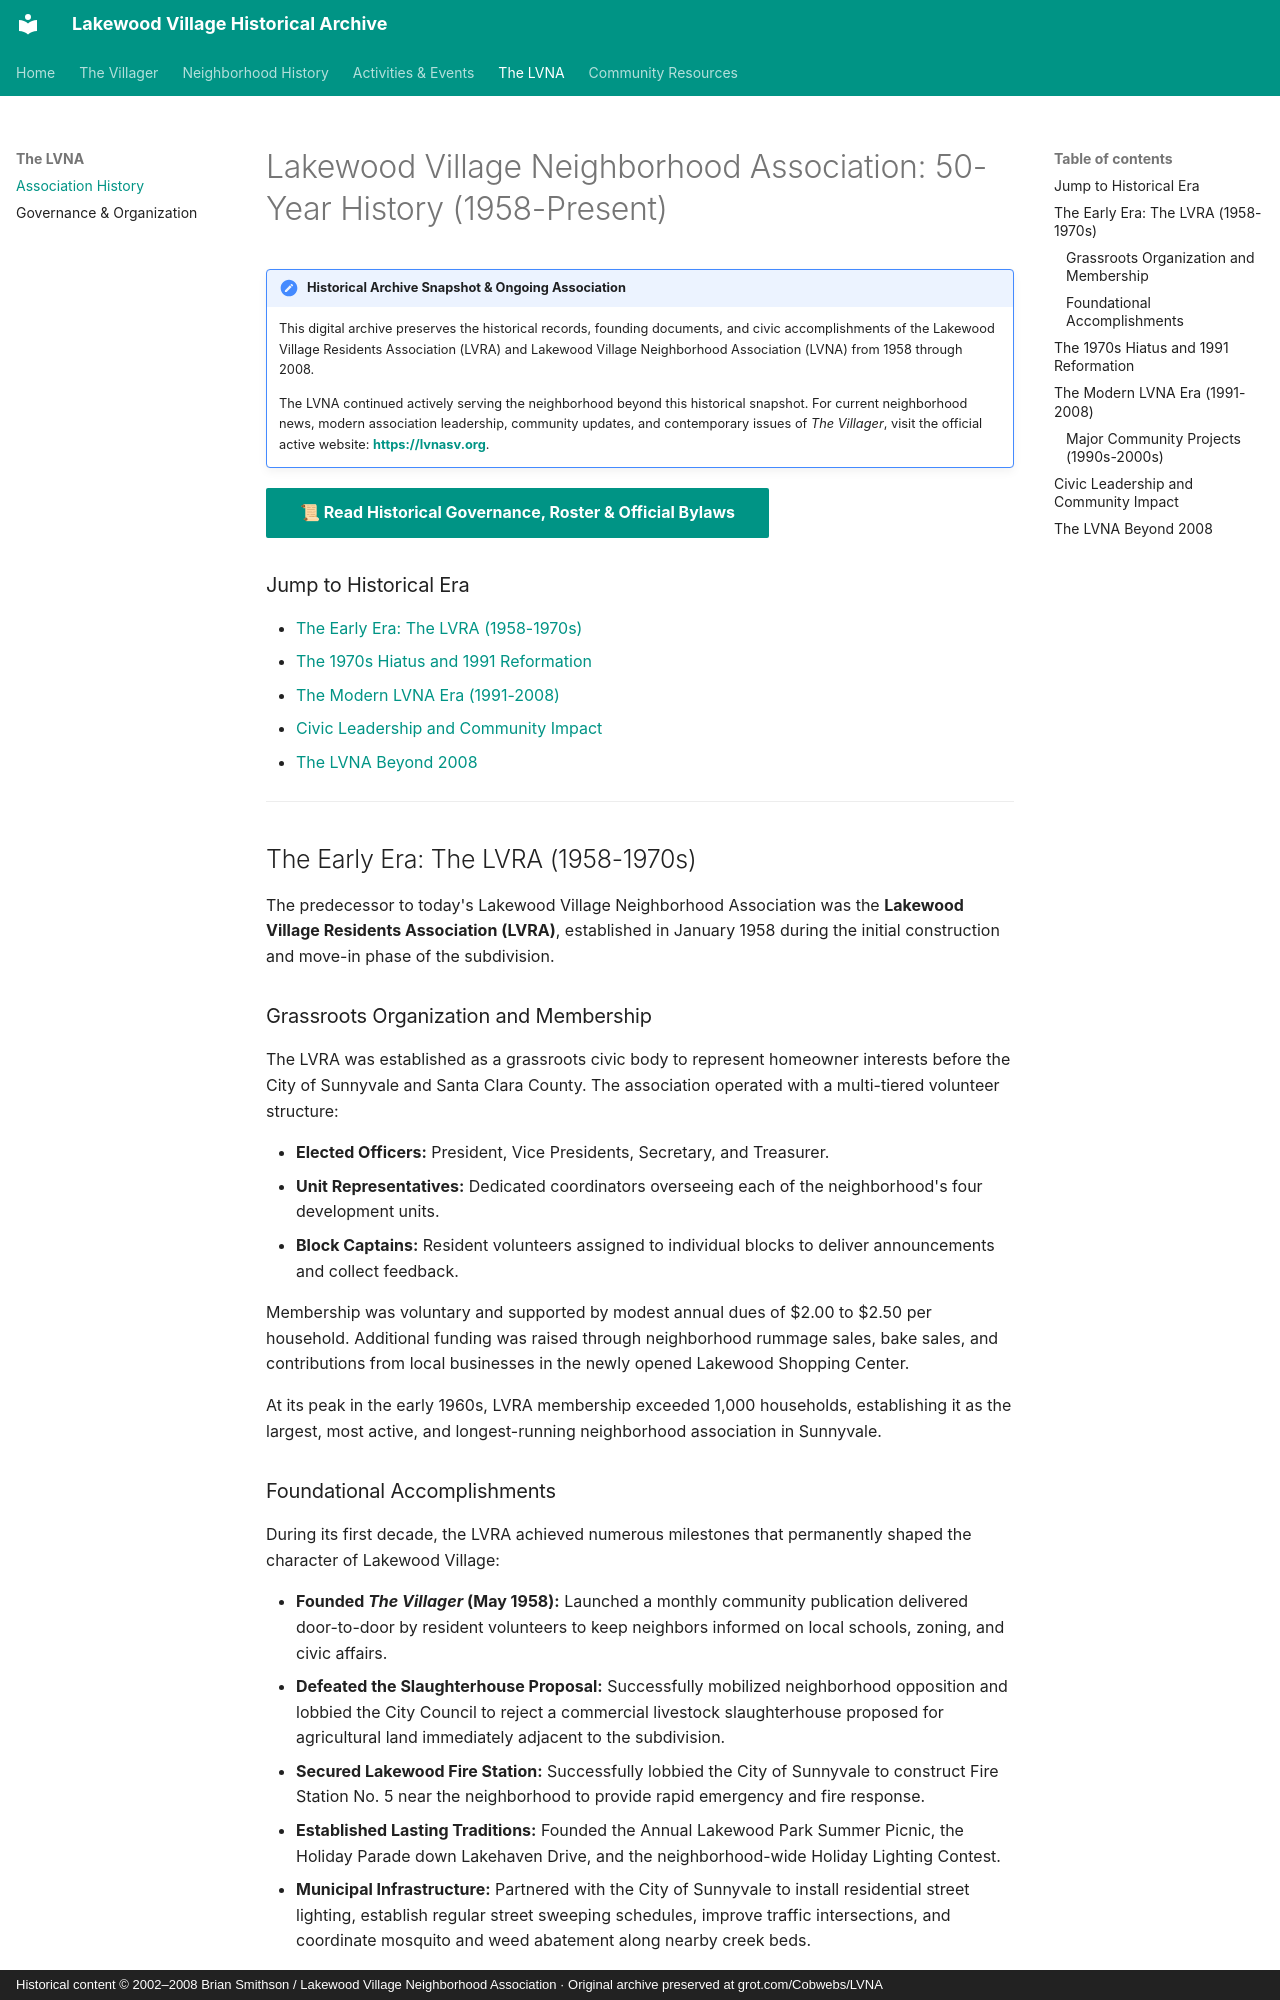

repository: patpat9/lvna_archive · page: LVNA/Org_History/org_history/index.html · generator: mkdocs · copyright: Historical content © 2002–2008 Brian Smithson / Lakewood Village Neighborhood Association · Original archive preserved at grot.com/Cobwebs/LVNA

# Lakewood Village Neighborhood Association: 50-Year History (1958-Present)

!!! note "Historical Archive Snapshot & Ongoing Association"
    This digital archive preserves the historical records, founding documents, and civic accomplishments of the Lakewood Village Residents Association (LVRA) and Lakewood Village Neighborhood Association (LVNA) from 1958 through 2008.
    
    The LVNA continued actively serving the neighborhood beyond this historical snapshot. For current neighborhood news, modern association leadership, community updates, and contemporary issues of *The Villager*, visit the official active website: **[https://lvnasv.org](https://lvnasv.org)**.

[📜 **Read Historical Governance, Roster & Official Bylaws**](../lvna.md){ .md-button .md-button--primary }

### Jump to Historical Era

- [The Early Era: The LVRA (1958-1970s)](#the-early-era-the-lvra-1958-1970s)
- [The 1970s Hiatus and 1991 Reformation](#the-1970s-hiatus-and-1991-reformation)
- [The Modern LVNA Era (1991-2008)](#the-modern-lvna-era-1991-2008)
- [Civic Leadership and Community Impact](#civic-leadership-and-community-impact)
- [The LVNA Beyond 2008](#the-lvna-beyond-2008)

---

## The Early Era: The LVRA (1958-1970s)

The predecessor to today's Lakewood Village Neighborhood Association was the **Lakewood Village Residents Association (LVRA)**, established in January 1958 during the initial construction and move-in phase of the subdivision.

### Grassroots Organization and Membership

The LVRA was established as a grassroots civic body to represent homeowner interests before the City of Sunnyvale and Santa Clara County. The association operated with a multi-tiered volunteer structure:

- **Elected Officers:** President, Vice Presidents, Secretary, and Treasurer.
- **Unit Representatives:** Dedicated coordinators overseeing each of the neighborhood's four development units.
- **Block Captains:** Resident volunteers assigned to individual blocks to deliver announcements and collect feedback.

Membership was voluntary and supported by modest annual dues of $2.00 to $2.50 per household. Additional funding was raised through neighborhood rummage sales, bake sales, and contributions from local businesses in the newly opened Lakewood Shopping Center. 

At its peak in the early 1960s, LVRA membership exceeded 1,000 households, establishing it as the largest, most active, and longest-running neighborhood association in Sunnyvale.

### Foundational Accomplishments

During its first decade, the LVRA achieved numerous milestones that permanently shaped the character of Lakewood Village:

- **Founded *The Villager* (May 1958):** Launched a monthly community publication delivered door-to-door by resident volunteers to keep neighbors informed on local schools, zoning, and civic affairs.
- **Defeated the Slaughterhouse Proposal:** Successfully mobilized neighborhood opposition and lobbied the City Council to reject a commercial livestock slaughterhouse proposed for agricultural land immediately adjacent to the subdivision.
- **Secured Lakewood Fire Station:** Successfully lobbied the City of Sunnyvale to construct Fire Station No. 5 near the neighborhood to provide rapid emergency and fire response.
- **Established Lasting Traditions:** Founded the Annual Lakewood Park Summer Picnic, the Holiday Parade down Lakehaven Drive, and the neighborhood-wide Holiday Lighting Contest.
- **Municipal Infrastructure:** Partnered with the City of Sunnyvale to install residential street lighting, establish regular street sweeping schedules, improve traffic intersections, and coordinate mosquito and weed abatement along nearby creek beds.

---
